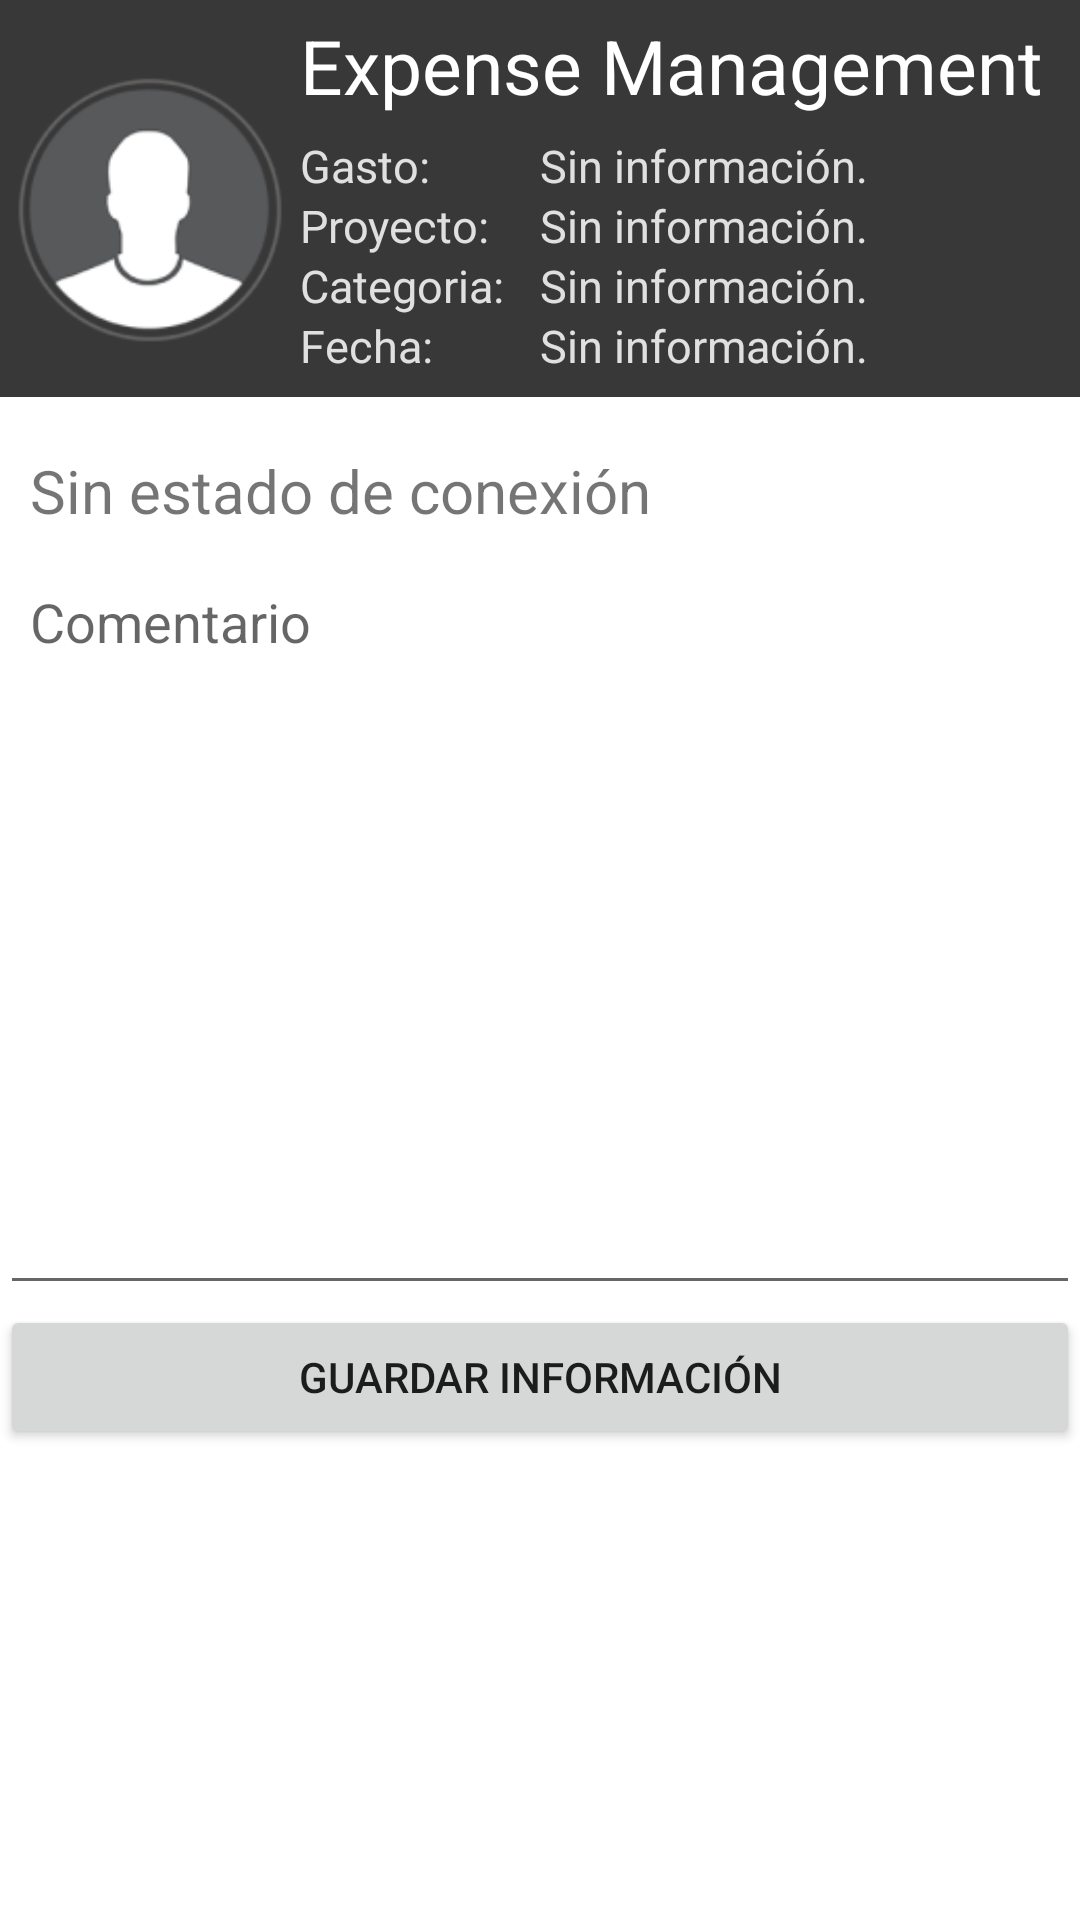

Write the Android layout XML for this screen, with the resource values it uses.
<!-- AndroidManifest.xml: application theme AppTheme -->
<!-- res/layout/activity_save_data.xml -->
<RelativeLayout
    xmlns:android="http://schemas.android.com/apk/res/android"
    android:layout_width="match_parent"
    android:layout_height="match_parent"
    android:focusable="true"
    android:focusableInTouchMode="true"
    android:background="@android:color/background_light"
    android:orientation="vertical">
    <include layout="@layout/header_expense"/>

    <TextView
        android:id="@+id/text_savestatus"
        android:layout_width="match_parent"
        android:layout_height="wrap_content"
        android:fontFamily="sans-serif"
        android:paddingLeft="10dp"
        android:text="Sin estado de conexión"
        android:textSize="20dp"
        android:layout_marginTop="150dp"
        />

    <EditText
        android:id="@+id/expense_comment"
        android:layout_width="match_parent"
        android:layout_height="250dp"
        android:layout_alignParentStart="true"
        android:layout_below="@+id/text_savestatus"
        android:layout_marginTop="8dp"
        android:singleLine="false"
        android:hint="Comentario"
        android:gravity="left|top"
        android:paddingLeft="10dp"
        />

    <Button
        android:id="@+id/button_save_expense"
        android:layout_width="match_parent"
        android:layout_height="wrap_content"
        android:layout_alignParentStart="true"
        android:layout_below="@+id/expense_comment"
        android:text="Guardar información" />
</RelativeLayout>
<!-- res/layout/header_expense.xml (included above) -->
<FrameLayout xmlns:android="http://schemas.android.com/apk/res/android"
    android:layout_width="match_parent"
    android:layout_height="wrap_content"
    android:paddingBottom="7dp"
    android:background="@color/darkLead">

    <ImageView
        android:layout_width="100dp"
        android:layout_height="100dp"
        android:layout_marginTop="20dp"
        android:src="@mipmap/ic_launcher_profile" />
    <TextView
        android:layout_width="wrap_content"
        android:layout_height="wrap_content"
        android:textColor="#FFFFFF"
        android:text="Expense Management"
        android:textSize="25dp"
        android:fontFamily="sans-serif"
        android:layout_marginLeft="100dp"
        android:layout_marginTop="5dp"
        />
    <TextView
        android:layout_width="wrap_content"
        android:layout_height="wrap_content"
        android:textColor="#E0E0E0"
        android:text="Gasto: "
        android:textSize="15dp"
        android:fontFamily="sans-serif"
        android:layout_marginLeft="100dp"
        android:layout_marginTop="45dp"
        />
    <TextView
        android:id="@+id/header_amount"
        android:layout_width="wrap_content"
        android:layout_height="wrap_content"
        android:textColor="#E0E0E0"
        android:text="Sin información."
        android:textSize="15dp"
        android:fontFamily="sans-serif"
        android:layout_marginLeft="180dp"
        android:layout_marginTop="45dp"
        />
    <TextView
        android:layout_width="wrap_content"
        android:layout_height="wrap_content"
        android:textColor="#E0E0E0"
        android:text="Proyecto: "
        android:textSize="15dp"
        android:fontFamily="sans-serif"
        android:layout_marginLeft="100dp"
        android:layout_marginTop="65dp"
        />
    <TextView
        android:id="@+id/header_project"
        android:layout_width="wrap_content"
        android:layout_height="wrap_content"
        android:textColor="#E0E0E0"
        android:text="Sin información."
        android:textSize="15dp"
        android:fontFamily="sans-serif"
        android:layout_marginLeft="180dp"
        android:layout_marginTop="65dp"
        />
    <TextView
        android:layout_width="wrap_content"
        android:layout_height="wrap_content"
        android:textColor="#E0E0E0"
        android:text="Categoria: "
        android:textSize="15dp"
        android:fontFamily="sans-serif"
        android:layout_marginLeft="100dp"
        android:layout_marginTop="85dp"
        />
    <TextView
        android:id="@+id/header_category"
        android:layout_width="wrap_content"
        android:layout_height="wrap_content"
        android:textColor="#E0E0E0"
        android:text="Sin información."
        android:textSize="15dp"
        android:fontFamily="sans-serif"
        android:layout_marginLeft="180dp"
        android:layout_marginTop="85dp"
        />
    <TextView
        android:layout_width="wrap_content"
        android:layout_height="wrap_content"
        android:textColor="#E0E0E0"
            android:text="Fecha: "
        android:textSize="15dp"
        android:fontFamily="sans-serif"
        android:layout_marginLeft="100dp"
        android:layout_marginTop="105dp"
        />
    <TextView
        android:id="@+id/header_fecha"
        android:layout_width="wrap_content"
        android:layout_height="wrap_content"
        android:textColor="#E0E0E0"
        android:text="Sin información."
        android:textSize="15dp"
        android:fontFamily="sans-serif"
        android:layout_marginLeft="180dp"
        android:layout_marginTop="105dp"
        />
</FrameLayout>
<!-- resources referenced by this layout -->
<resources>
  <color name="darkLead">#383838</color>
  <!-- mipmap ic_launcher_profile: png bitmap (mipmap-hdpi, 2965 bytes) -->
  <style name="AppTheme" parent="Theme.AppCompat.Light.NoActionBar">
          <item name="colorPrimary">@color/colorPrimary</item>
          <item name="colorPrimaryDark">@color/colorPrimaryDark</item>
          <item name="colorAccent">@color/colorAccent</item>
      </style>
  <color name="colorPrimary">#4caf50</color>
  <color name="colorPrimaryDark">#388E3C</color>
  <color name="colorAccent">#FF9800</color>
</resources>
